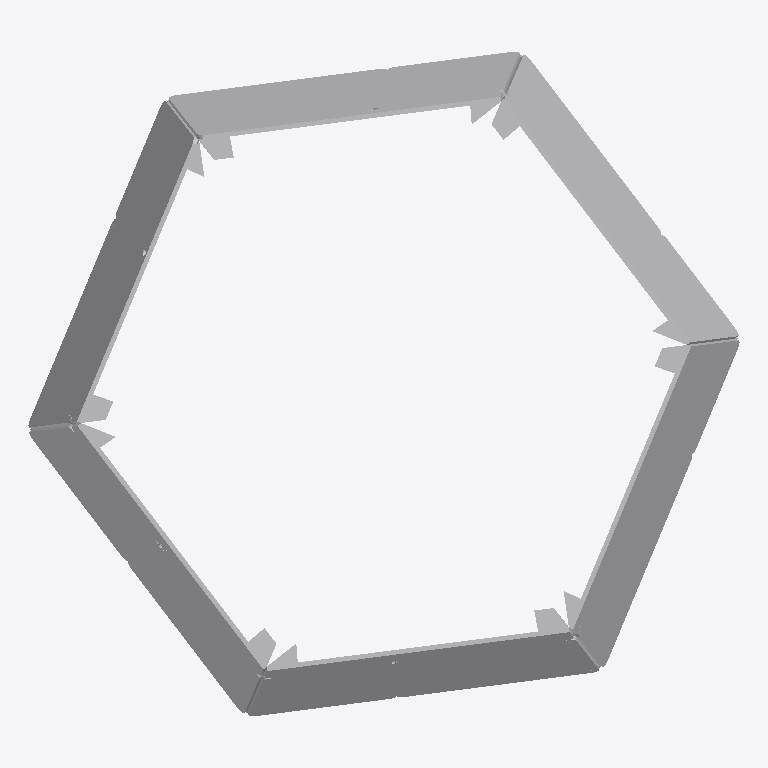
Plan cut of the same IFC building model at storey 'Default Building Storey' (level 0.00 m, cut at 1.40 m), seen from above with north up, elements coloured by IFC class (only those large enough to see are counted): 34 other elements (light grey). Cut surfaces are drawn darker.
Extent 7.0 m × 6.5 m × 3.1 m (x, y, z). Storeys (1): Default Building Storey at 0.00 m. Elements (64): 64 IfcBuildingElementProxy.

HEADER;
FILE_DESCRIPTION(('ViewDefinition [CoordinationView_V2.0]'),'2;1');
FILE_NAME('X:\\Desktop\\C-07.ifc','2022-08-22T13:49:32',(''),('',''),'','TopSolid 7.15.400.205','');
FILE_SCHEMA(('IFC4'));
ENDSEC;
DATA;
#1=IFCPROJECT('2nrJ8xJTT5YAQaKidcTXWY',#2,'PAVILLON',$,$,$,$,(#4),#27);
#28=IFCSITE('1ys2maPTb4PBRZYzcOatCA',#2,'Default Site',$,$,#29,$,$,.ELEMENT.,$,$,$,$,$);
#32=IFCBUILDING('04m1lb02LBevuKLMD4yDIc',#2,'Default Building',$,$,#33,$,$,.ELEMENT.,$,$,$);
#39=IFCBUILDINGSTOREY('17rxnyqOP1oOgwva4Z3ZBT',#2,'Default Building Storey',$,$,#40,$,$,.ELEMENT.,$);
#4643=IFCBUILDINGELEMENTPROXY('0tYcGZ1QT0HQlttaVIbplZ',#2,'MULTI PANNEAU - M1 - A2','PAN M1 - A2',$,#4644,#4649,$,$);
#29090=IFCBUILDINGELEMENTPROXY('3aQG2oobD8RQWkyJutCMab',#2,'MULTI PANNEAU - M6 - A1','PAN M6 - A1',$,#29091,#29096,$,$);
#9769=IFCBUILDINGELEMENTPROXY('07DdWXC7H6OPttzeIWmEqJ',#2,'MULTI PANNEAU - M2 - A2','PAN M2 - A2',$,#9770,#9775,$,$);
#14900=IFCBUILDINGELEMENTPROXY('2ljvWgTDv9TAh7GIrZfKJq',#2,'MULTI PANNEAU - M3 - A2','PAN M3 - A2',$,#14901,#14906,$,$);
#25198=IFCBUILDINGELEMENTPROXY('1QdXcNLwjBOAKa2mliDE$H',#2,'MULTI PANNEAU - M5 - A2','PAN M5 - A2',$,#25199,#25204,$,$);
#20067=IFCBUILDINGELEMENTPROXY('1fOs$JD49DDRSGc2CRjvH8',#2,'MULTI PANNEAU - M4 - A2','PAN M4 - A2',$,#20068,#20073,$,$);
#3369=IFCBUILDINGELEMENTPROXY('1XYEF0t0r3nBypV4m3jlI$',#2,'MULTI PANNEAU - M1 - A1','PAN M1 - A1',$,#3370,#3375,$,$);
#30363=IFCBUILDINGELEMENTPROXY('1RHQH7manE0xSuCz85NQx0',#2,'MULTI PANNEAU - M6 - A2','PAN M6 - A2',$,#30364,#30369,$,$);
#18797=IFCBUILDINGELEMENTPROXY('0FC9wqyQ9ACvfKm791XprZ',#2,'MULTI PANNEAU - M4 - A1','PAN M4 - A1',$,#18798,#18803,$,$);
#13630=IFCBUILDINGELEMENTPROXY('2Cirvxp_T3AhiIfDn_qPow',#2,'MULTI PANNEAU - M3 - A1','PAN M3 - A1',$,#13631,#13636,$,$);
#8468=IFCBUILDINGELEMENTPROXY('1Ja$EXWdvEwOL3FZhxSqPB',#2,'MULTI PANNEAU - M2 - A1','PAN M2 - A1',$,#8469,#8474,$,$);
#23933=IFCBUILDINGELEMENTPROXY('2IjfyAOqL7yfkqY8OeDez3',#2,'MULTI PANNEAU - M5 - A1','PAN M5 - A1',$,#23934,#23939,$,$);
#27764=IFCBUILDINGELEMENTPROXY('002zFVmyL8r8LG4sdz$VuI',#2,'MULTI PANNEAU - M5 - B2','PAN M5 - B2',$,#27765,#27770,$,$);
#22602=IFCBUILDINGELEMENTPROXY('1jhd52nMD9nxGAtneSrkGv',#2,'MULTI PANNEAU - M4 - B2','PAN M4 - B2',$,#22603,#22608,$,$);
#21337=IFCBUILDINGELEMENTPROXY('1A$waelujBW9A9NpzDdlnX',#2,'MULTI PANNEAU - M4 - B1','PAN M4 - B1',$,#21338,#21343,$,$);
#17471=IFCBUILDINGELEMENTPROXY('1YibDu_1vEpw2Ldurv9$VH',#2,'MULTI PANNEAU - M3 - B2','PAN M3 - B2',$,#17472,#17477,$,$);
#26463=IFCBUILDINGELEMENTPROXY('3Rp_wHWGjBA9ewuoHM3Sv6',#2,'MULTI PANNEAU - M5 - B1','PAN M5 - B1',$,#26464,#26469,$,$);
#11070=IFCBUILDINGELEMENTPROXY('0_FNoo2VrDX8Fo5IwVC_MT',#2,'MULTI PANNEAU - M2 - B1','PAN M2 - B1',$,#11071,#11076,$,$);
#12335=IFCBUILDINGELEMENTPROXY('1K0XZlbBD2yu5Boj9AcufV',#2,'MULTI PANNEAU - M2 - B2','PAN M2 - B2',$,#12336,#12341,$,$);
#31633=IFCBUILDINGELEMENTPROXY('3DBBhZWBP7bvFY6O62jly0',#2,'MULTI PANNEAU - M6 - B1','PAN M6 - B1',$,#31634,#31639,$,$);
#16165=IFCBUILDINGELEMENTPROXY('3soadL6AfFLOicuYkfWKD4',#2,'MULTI PANNEAU - M3 - B1','PAN M3 - B1',$,#16166,#16171,$,$);
#7178=IFCBUILDINGELEMENTPROXY('3EgGJyKnX7rO4iwxEji2A4',#2,'MULTI PANNEAU - M1 - B2','PAN M1 - B2',$,#7179,#7184,$,$);
#636=IFCBUILDINGELEMENTPROXY('2YAK3omm57JvVaVI6_Ls0Z',#2,'POUTRE = C2 - P2','',$,#637,#642,$,$);
#1848=IFCBUILDINGELEMENTPROXY('1kN6ePlXHAp8dmfN_YPhUb',#2,'POUTRE = C5 - P2','',$,#1849,#1854,$,$);
#1040=IFCBUILDINGELEMENTPROXY('3dNaEcrT9DfA_UqEdUhjc7',#2,'POUTRE = C3 - P2','',$,#1041,#1046,$,$);
#1444=IFCBUILDINGELEMENTPROXY('2xmf_Yt4PAZvzdaCIxbJrd',#2,'POUTRE = C4 - P2','',$,#1445,#1450,$,$);
#232=IFCBUILDINGELEMENTPROXY('2Lzbuq3jr2TBDR1GNzuzg2',#2,'POUTRE = C1 - P2','',$,#233,#238,$,$);
#2252=IFCBUILDINGELEMENTPROXY('1XFVLJMu5FQfgmS8UXYOuO',#2,'POUTRE = C6 - P2','',$,#2253,#2258,$,$);
#2038=IFCBUILDINGELEMENTPROXY('359mCg9lHDWxjFTCDbVYOT',#2,'POUTRE = C5 - P4','',$,#2039,#2044,$,$);
#826=IFCBUILDINGELEMENTPROXY('1uQSGul31CDRHY6UlTtGFR',#2,'POUTRE = C2 - P4','',$,#827,#832,$,$);
#1634=IFCBUILDINGELEMENTPROXY('1A5ZYaEcT0RQAPMqDtDtxy',#2,'POUTRE = C4 - P4','',$,#1635,#1640,$,$);
#1230=IFCBUILDINGELEMENTPROXY('1gWMvvKIbEQgk48xvK4mrX',#2,'POUTRE = C3 - P4','',$,#1231,#1236,$,$);
#2442=IFCBUILDINGELEMENTPROXY('3e_LJeVTb0kB08YMDa1bHw',#2,'POUTRE = C6 - P4','',$,#2443,#2448,$,$);
#422=IFCBUILDINGELEMENTPROXY('1FFUqW9D91MAc6_QhKB0DC',#2,'POUTRE = C1 - P4','',$,#423,#428,$,$);
ENDSEC;
